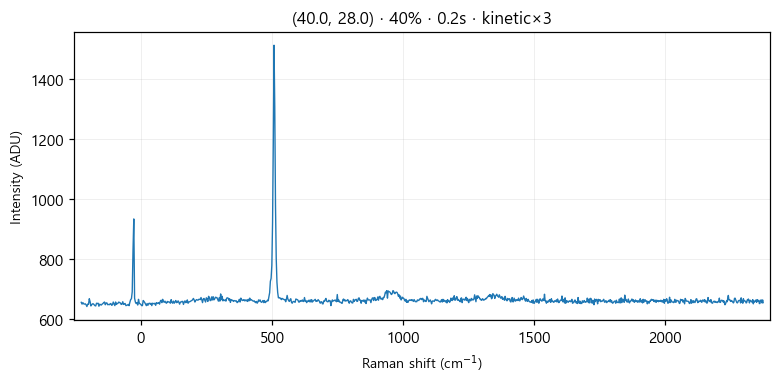

Data behind this chart, as committed beside it:
# laser_power_pct, 40
# exposure_time, 0.2
# mode, kinetic
frame_index, pixel, intensity
0, 0, 654
0, 1, 648
0, 2, 653
0, 3, 649
0, 4, 648
0, 5, 649
0, 6, 646
0, 7, 640
0, 8, 648
0, 9, 647
0, 10, 666
0, 11, 656
0, 12, 642
0, 13, 646
0, 14, 649
0, 15, 649
0, 16, 646
0, 17, 643
0, 18, 642
0, 19, 651
0, 20, 650
0, 21, 651
0, 22, 641
0, 23, 648
0, 24, 646
0, 25, 645
0, 26, 648
0, 27, 650
0, 28, 653
0, 29, 655
0, 30, 646
0, 31, 652
0, 32, 652
0, 33, 646
0, 34, 647
0, 35, 646
0, 36, 649
0, 37, 650
0, 38, 644
0, 39, 646
0, 40, 655
0, 41, 649
0, 42, 643
0, 43, 655
0, 44, 647
0, 45, 650
0, 46, 651
0, 47, 655
0, 48, 653
0, 49, 652
0, 50, 647
0, 51, 648
0, 52, 656
0, 53, 647
0, 54, 649
0, 55, 650
0, 56, 643
... 967 more rows
